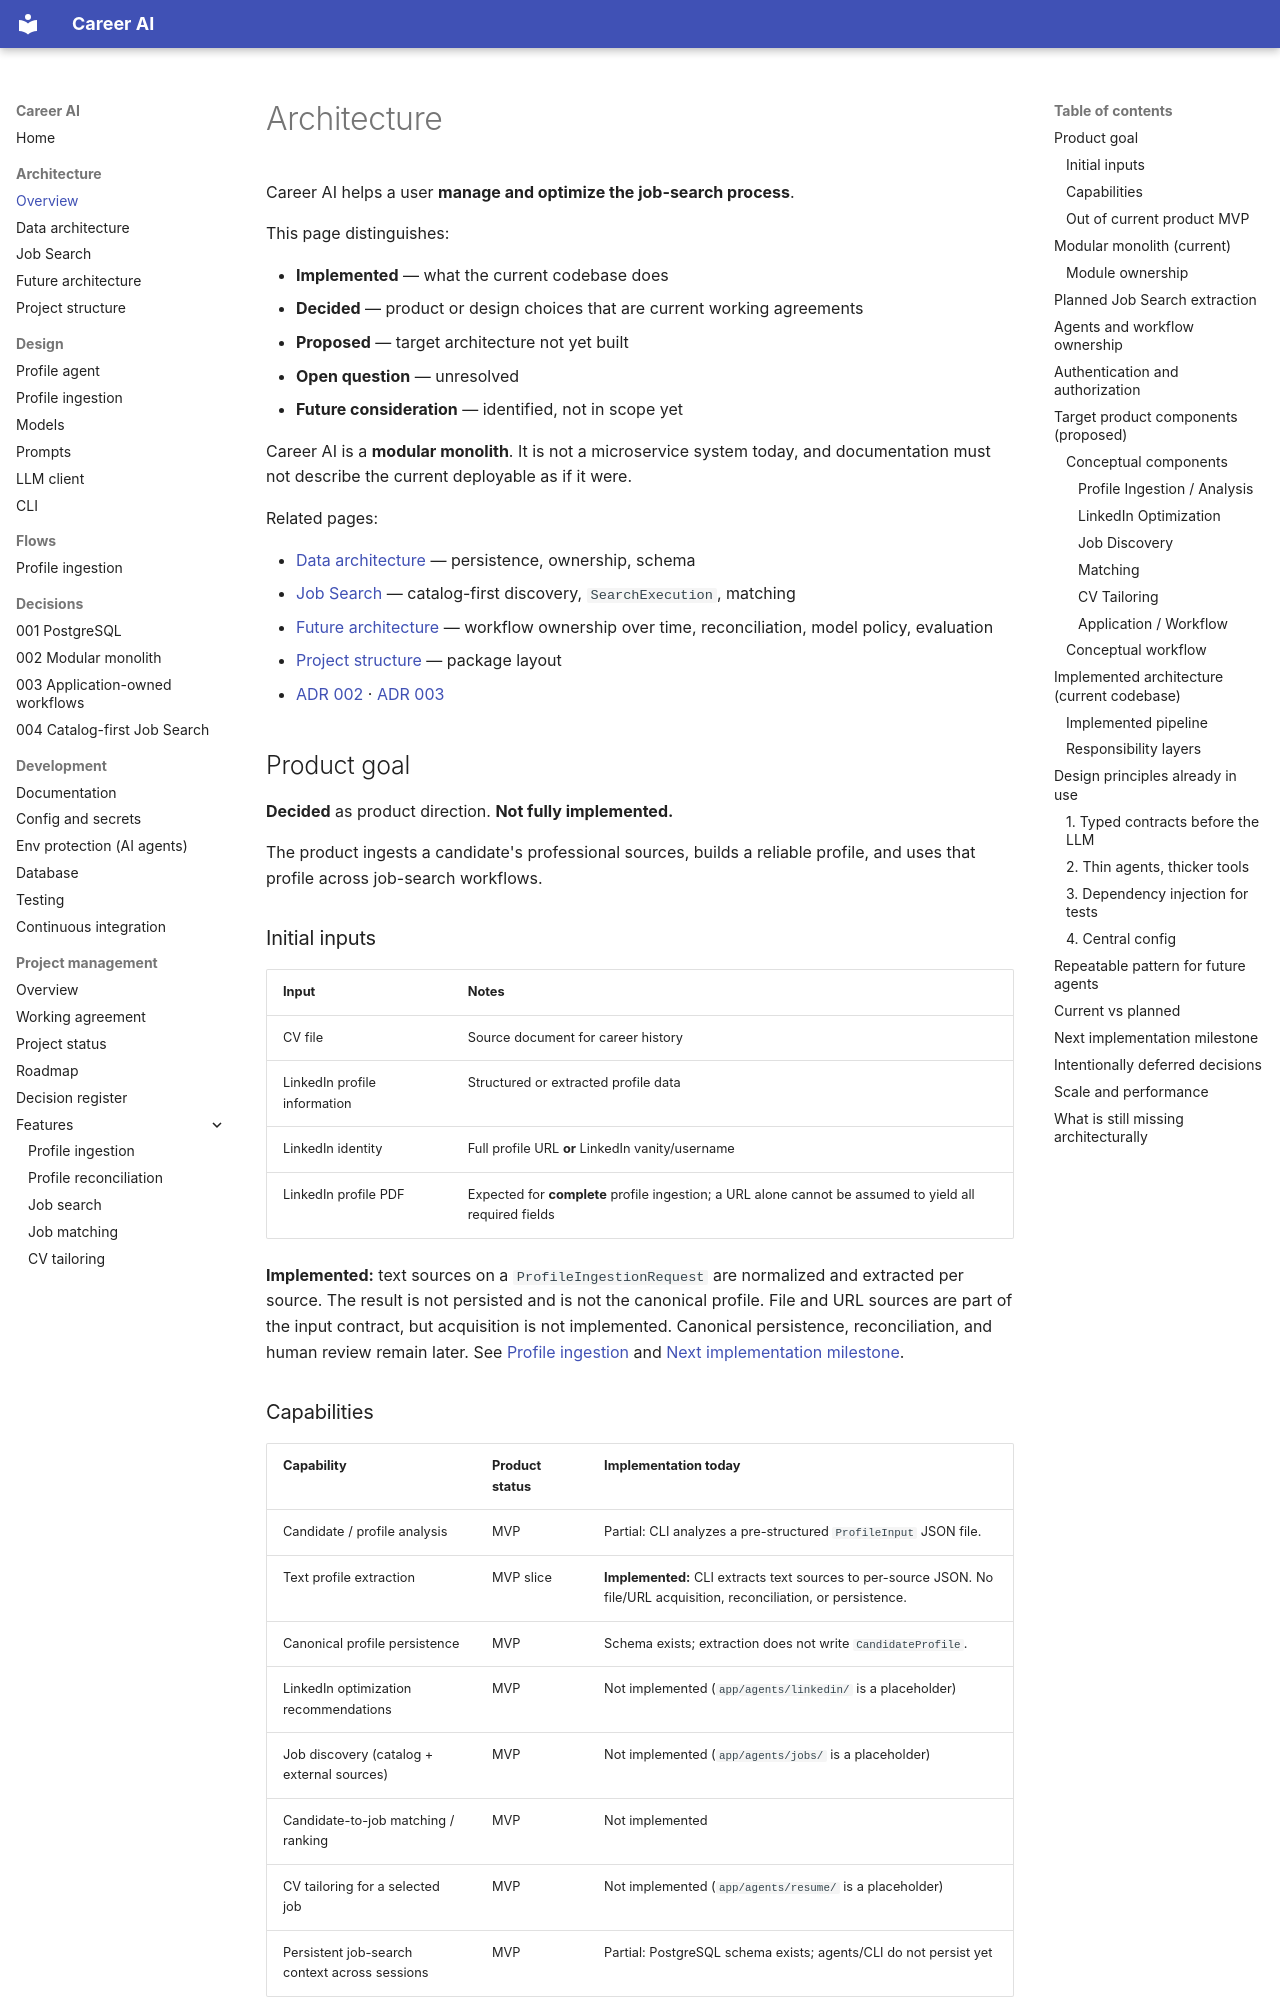

repository: shira-ozana/career-ai · page: architecture/overview/index.html · generator: mkdocs

# Architecture

Career AI helps a user **manage and optimize the job-search process**.

This page distinguishes:

- **Implemented** — what the current codebase does
- **Decided** — product or design choices that are current working agreements
- **Proposed** — target architecture not yet built
- **Open question** — unresolved
- **Future consideration** — identified, not in scope yet

Career AI is a **modular monolith**. It is not a microservice system today, and documentation must not describe the current deployable as if it were.

Related pages:

- [Data architecture](data.md) — persistence, ownership, schema
- [Job Search](job-search.md) — catalog-first discovery, `SearchExecution`, matching
- [Future architecture](future-architecture.md) — workflow ownership over time, reconciliation, model policy, evaluation
- [Project structure](project-structure.md) — package layout
- [ADR 002](../adr/002-modular-monolith.md) · [ADR 003](../adr/003-application-owns-workflows.md)

## Product goal

**Decided** as product direction. **Not fully implemented.**

The product ingests a candidate's professional sources, builds a reliable profile, and uses that profile across job-search workflows.

### Initial inputs

| Input | Notes |
|-------|--------|
| CV file | Source document for career history |
| LinkedIn profile information | Structured or extracted profile data |
| LinkedIn identity | Full profile URL **or** LinkedIn vanity/username |
| LinkedIn profile PDF | Expected for **complete** profile ingestion; a URL alone cannot be assumed to yield all required fields |

**Implemented:** text sources on a `ProfileIngestionRequest` are normalized and extracted per source. The result is not persisted and is not the canonical profile. File and URL sources are part of the input contract, but acquisition is not implemented. Canonical persistence, reconciliation, and human review remain later. See [Profile ingestion](../design/profile-ingestion.md) and [Next implementation milestone](#next-implementation-milestone).
